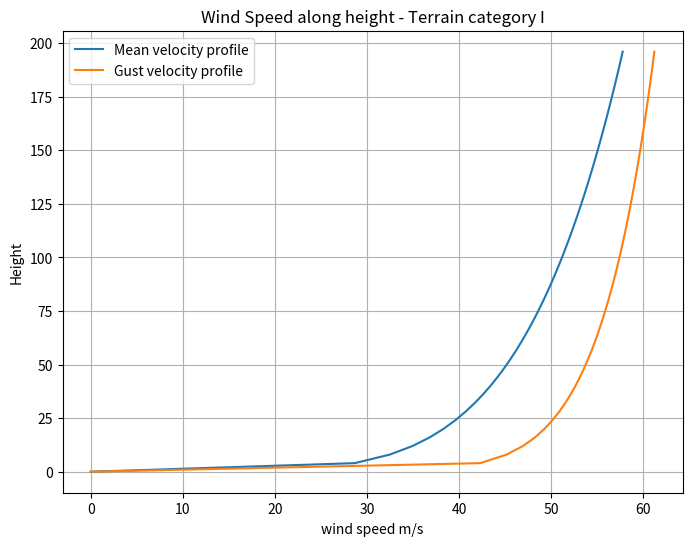
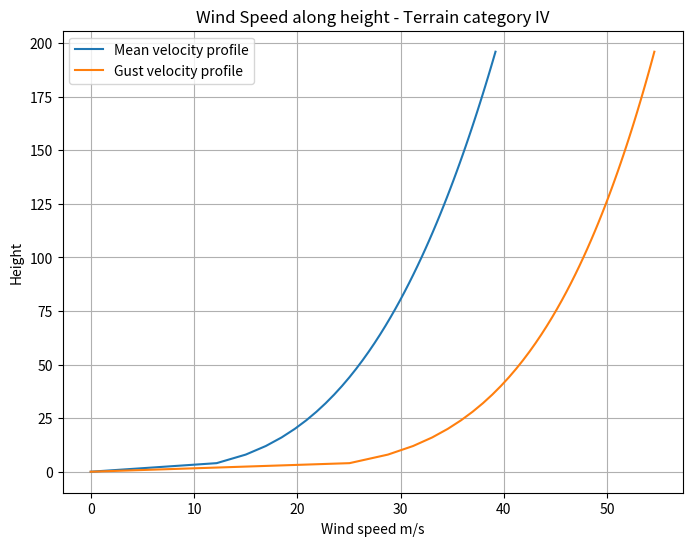

Reproduce these figures in Python, in order.
#===============================================================================
'''
Project:Lecture - Structural Wind Engineering WS18-19 
        Chair of Structural Analysis @ TUM - R. Wuchner, M. Pentek
        
        Computation of wind speed

Author: mate.pentek@tum.de, kodakkal.anoop@tum.de 
         
Description: Wind profile generation based upon EC wind provisions
        and example 1.1

Proposed exercises: See Jupyter Notebook file

Note:   ...
        Module dependencies:
            python
            matplotlib
            numpy
            custom_utilities.py

Created on:  30.11.2015
Last update: 10.10.2018
'''
#===============================================================================


#===================== BLOCK 1 =======================
# import
import matplotlib.pyplot as plt
import numpy as np

#===================== BLOCK 2 =======================
gust_windspeed = 40.12
# 1.4 is the code specified factor to convert from gust to mean wind speed 
mean_windspeed = gust_windspeed/1.4 

#===================== BLOCK 3 =======================
height_total = 200
storey_height = 4 # height of each floor 
air_density = 1.2 # airdensity in kg/m3
height = np.arange(0, height_total, storey_height)

#===================== BLOCK 4 =======================
a_mean  = 1.18
alpha_mean = 0.18
a_gust = 1.61
alpha_gust = 0.095

umean_1 = a_mean * mean_windspeed * (height/10)**alpha_mean
ugust_1 = a_gust * mean_windspeed * (height/10)**alpha_gust

#===================== BLOCK 5 =======================
plt.figure(num=1, figsize=(8, 6))
plt.plot(umean_1, height, label = 'Mean velocity profile')
plt.plot(ugust_1, height, label = 'Gust velocity profile')
plt.ylabel('Height')
plt.xlabel('wind speed m/s')
plt.title('Wind Speed along height - Terrain category I')
plt.legend()
plt.grid(True)

#===================== BLOCK 6 =======================
a_mean  = 0.56
alpha_mean = 0.3
a_gust = 1.05
alpha_gust = 0.2

umean_1 = a_mean * mean_windspeed * (height/10)**alpha_mean
ugust_1 = a_gust * mean_windspeed * (height/10)**alpha_gust

#===================== BLOCK 7 =======================
plt.figure(num=2, figsize=(8, 6))
plt.plot(umean_1, height, label = 'Mean velocity profile')
plt.plot(ugust_1, height, label = 'Gust velocity profile')
plt.ylabel('Height')
plt.xlabel('Wind speed m/s')
plt.title('Wind Speed along height - Terrain category IV')
plt.legend()
plt.grid(True)

plt.show()